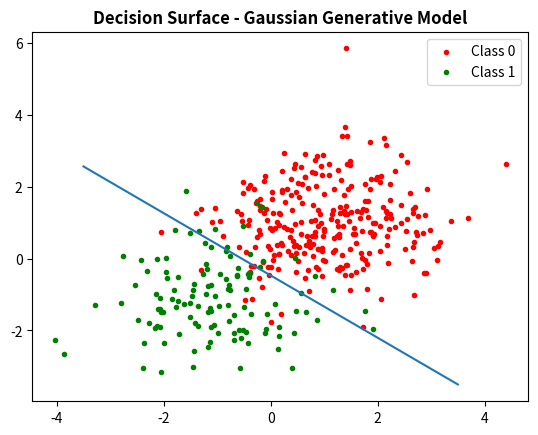
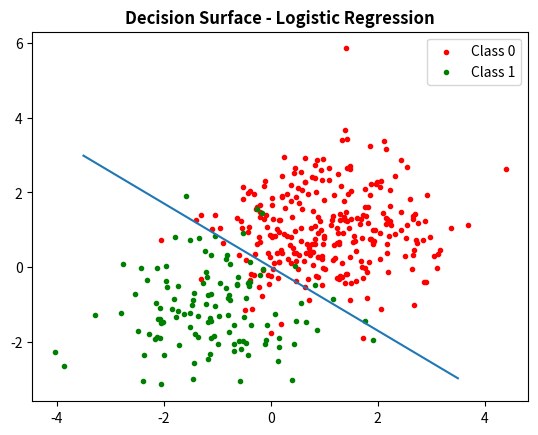

The matplotlib source for these figures, in order:
#Jessica Marshall
#ECE414 Machine Learning
#Binary Classification

##########################################
#import libraries
import numpy as np
import matplotlib.pyplot as plt
import math

##########################################
#define functions
def sigmoid(x):
  return 1 / (1 + math.exp(-x))

##########################################
#constants
N = 200                          #number of training datapoints
Ntest = 200                       #number of testing datapoints
pi0 = .7                         #probability of class 0
N0 = int(N * pi0)                #number of datapoints from class 0
N1 = int(N * (1 - pi0))

N0test = int(Ntest * pi0)                #number of datapoints from class 0
N1test = int(Ntest * (1 - pi0))

mu0 = 1
mu1 = -1
sigma = 1                           #covariance is [1, 0; 0, 1]

x0 = np.random.normal(mu0, sigma, (N0 + N0test, 2))      #each datapoint is a row
ones = np.ones((N0 + N0test, 1))                         #class 0 has target 1
x0 = np.append(x0, ones, axis=1)                #targets in last column

x1 = np.random.normal(mu1, sigma, (N1 + N1test, 2))
zeros = np.zeros((N1 + N1test, 1))                       #class 1 has target 0
x1 = np.append(x1, zeros, axis=1)               #targets in last column

x2 = np.concatenate([x0, x1],axis=0)            #smush data together
xnall = np.random.permutation(x2)                  #shuffle order of datapoints

xn = xnall[0:N, :]
xntest = xnall[N:, :]                   #test data

##########################################
#use equation 4.73 to predict pi0
pi0_estimate = np.zeros(N)

for i in range(0, N):
    pi0_estimate[i] = (1/(i+1)) * sum(xn[0:i+1, 2])
    
#fig1 = plt.figure()
#ax1 = fig1.add_subplot(111)
#ax1.set_xlabel('observations')
#ax1.set_ylabel('pi0 estimate')
#ax1.set_title('Max Likelihood Estimate of pi0', fontweight='bold')
#x = np.linspace(0, N-1, N)
#ax1.plot(x, pi0_estimate)
#ax1.plot(x, np.ones(len(x))*0.7)

##########################################
#use equation 4.75 to estimate mu0
N0 = sum(xn[:, 2])

x0_temp = np.array([np.multiply(xn[:, 0], xn[:, 2])]).T
x1_temp = np.array([np.multiply(xn[:, 1], xn[:, 2])]).T
x2_temp = np.concatenate([x0_temp, x1_temp],axis=1)

mu0_estimate = (1/N0)*np.sum(x2_temp, axis=0)
print('\n')
print('##########################')
print('GAUSSIAN GENERATIVE MODEL')
print('##########################')
print('\n')
print('mu0 estimate =', mu0_estimate)
print('mu0 ground truth =', [mu0, mu0], '\n')

##########################################
#use equation 4.75 to estimate mu1
N1 = sum((1 - xn[:, 2]))

x0_temp = np.array([np.multiply(xn[:, 0], (1 - xn[:, 2]))]).T
x1_temp = np.array([np.multiply(xn[:, 1], (1 - xn[:, 2]))]).T
x2_temp = np.concatenate([x0_temp, x1_temp],axis=1)

mu1_estimate = (1/N1)*np.sum(x2_temp, axis=0)
print('mu1 estimate =', mu1_estimate)
print('mu1 ground truth =', [mu1, mu1], '\n')

##########################################
#GAUSSIAN GENERATIVE MODEL
##########################################
#use equation 4.78 - 4.80 to estimate S
S0_temp = 0
S1_temp = 0

for i in range(0, N):
    if(xn[i, 2] == 1):       #if observation is in class 0
        temp = np.array([xn[i, :2] - mu0_estimate]).T
        S0_temp += temp.dot(temp.T)
    if(xn[i, 2] == 0):       #if observation is in class 1
        temp = np.array([xn[i, :2] - mu1_estimate]).T
        S1_temp += temp.dot(temp.T)

S0 = (1/N0) * S0_temp
S1 = (1/N1) * S1_temp
S = (N0/N) * S0 + (N1/N) * S1
print('S estimate =', S)
print('S truth =', np.identity(2), '\n')

##########################################
#test this on some test data!
PC0 = np.zeros(Ntest)
prediction = np.zeros(Ntest)
truth = xntest[:, 2]

w = np.linalg.inv(S).dot(mu0_estimate - mu1_estimate)
w0 = (-0.5 * mu0_estimate.dot(np.linalg.inv(S).dot(mu0_estimate))) + (0.5 * mu1_estimate.dot(np.linalg.inv(S).dot(mu1_estimate))) + (np.log(pi0/(1-pi0))) 

for i in range(Ntest):
    PC0[i] =  sigmoid(w.dot(xntest[i, :2]) + w0)
    if PC0[i] > 0.5:
        prediction[i] = 1

correct = np.sum(truth == prediction)/Ntest
print('percent correct = ', 100 * correct, '%')
error = 1 - correct
print('test error = ', 100 * error, '%')

##########################################
#plot some things

fig2 = plt.figure()
ax2 = fig2.add_subplot(111)
ax2.set_title('Decision Surface - Gaussian Generative Model', fontweight='bold')
class0 = ax2.scatter(x0[:, 0], x0[:, 1], c = 'r', marker='.', label='Class 0')
class1 = ax2.scatter(x1[:, 0], x1[:, 1], c = 'g', marker='.', label='Class 1')
ax2.legend(handles=[class0, class1]) 

xtest = np.linspace(-3.5, 3.5, Ntest)
y = np.zeros(Ntest)

for i in range(Ntest):
    y[i] = ((-w[0]*xtest[i]) - w0)/w[1]
ax2.plot(xtest, y)

##########################################
#LOGISTIC REGRESSION
##########################################
#built iota with basis functions 0, x, x^2

#try a normed iota
iota_col1 = np.array([np.ones(len(xn))]).T
iota_col2 = np.array([np.linalg.norm(xn[:, 0:2], axis = 1)]).T
iota_col3 = np.array(iota_col2 ** 2)
iota_eg = np.concatenate((iota_col1, iota_col2, iota_col3), axis = 1)

iota = xn[:, :2]
##########################################
#build yn, R and w_new for w_old initial

tn = xn[:, 2]
w_old = np.array([[0.5, 2.5]])      #initial w

yn = np.zeros(N)
R_vec = np.zeros(N)

for i in range(0, N):
    yn[i] = sigmoid(w_old.dot(iota[i]))
    R_vec[i] = yn[i]*(1-yn[i])
    
R = R_vec*np.identity(N)
w_new = w_old - ((np.linalg.inv(iota.T.dot(R).dot(iota))).dot(iota.T).dot(yn-tn))

##########################################
#using w_new, test accuracy of classifier on test data

PC0_logreg = np.zeros(Ntest)
prediction_logreg = np.zeros(Ntest)

for i in range(Ntest):
    PC0_logreg[i] =  sigmoid(w_new.dot(xntest[i, :2]))
    if PC0_logreg[i] > 0.5:
        prediction_logreg[i] = 1

print('\n')
print('###################')
print('LOGISTIC REGRESSION')
print('###################')
print('\n')
print('1st calculation of w_new:')
print('\n')
correct_logreg = np.sum(truth == prediction_logreg)/Ntest
print('percent correct = ', 100 * correct_logreg, '%')
error_logreg = 1 - correct_logreg
print('test error = ', 100 * error_logreg, '%')

##########################################
#rebuild yn, R and w_new

w_old = w_new      #initial w

yn = np.zeros(N)
R_vec = np.zeros(N)

for i in range(0, N):
    yn[i] = sigmoid(w_old.dot(iota[i]))
    R_vec[i] = yn[i]*(1-yn[i])
    
R = R_vec*np.identity(N)
w_new = w_old - ((np.linalg.inv(iota.T.dot(R).dot(iota))).dot(iota.T).dot(yn-tn))

##########################################
#using w_new, test accuracy of classifier on test data

PC0_logreg2 = np.zeros(Ntest)
prediction_logreg2 = np.zeros(Ntest)

for i in range(Ntest):
    PC0_logreg2[i] =  sigmoid(w_new.dot(xntest[i, :2]))
    if PC0_logreg2[i] > 0.5:
        prediction_logreg2[i] = 1

print('\n')      
print('2nd calculation of w_new:')
print('\n')
correct_logreg2 = np.sum(truth == prediction_logreg2)/Ntest
print('percent correct = ', 100 * correct_logreg2, '%')
error_logreg2 = 1 - correct_logreg2
print('test error = ', 100 * error_logreg2, '%')

##########################################
#plot decision surface

fig3 = plt.figure()
ax3 = fig3.add_subplot(111)
ax3.set_title('Decision Surface - Logistic Regression', fontweight='bold')
class0 = ax3.scatter(x0[:, 0], x0[:, 1], c = 'r', marker='.', label='Class 0')
class1 = ax3.scatter(x1[:, 0], x1[:, 1], c = 'g', marker='.', label='Class 1')
ax3.legend(handles=[class0, class1]) 

ytest = np.zeros(Ntest)

for i in range(Ntest):
    ytest[i] = (-w_new[0, 0]*xtest[i])/w_new[0, 1]
ax3.plot(xtest, ytest)
